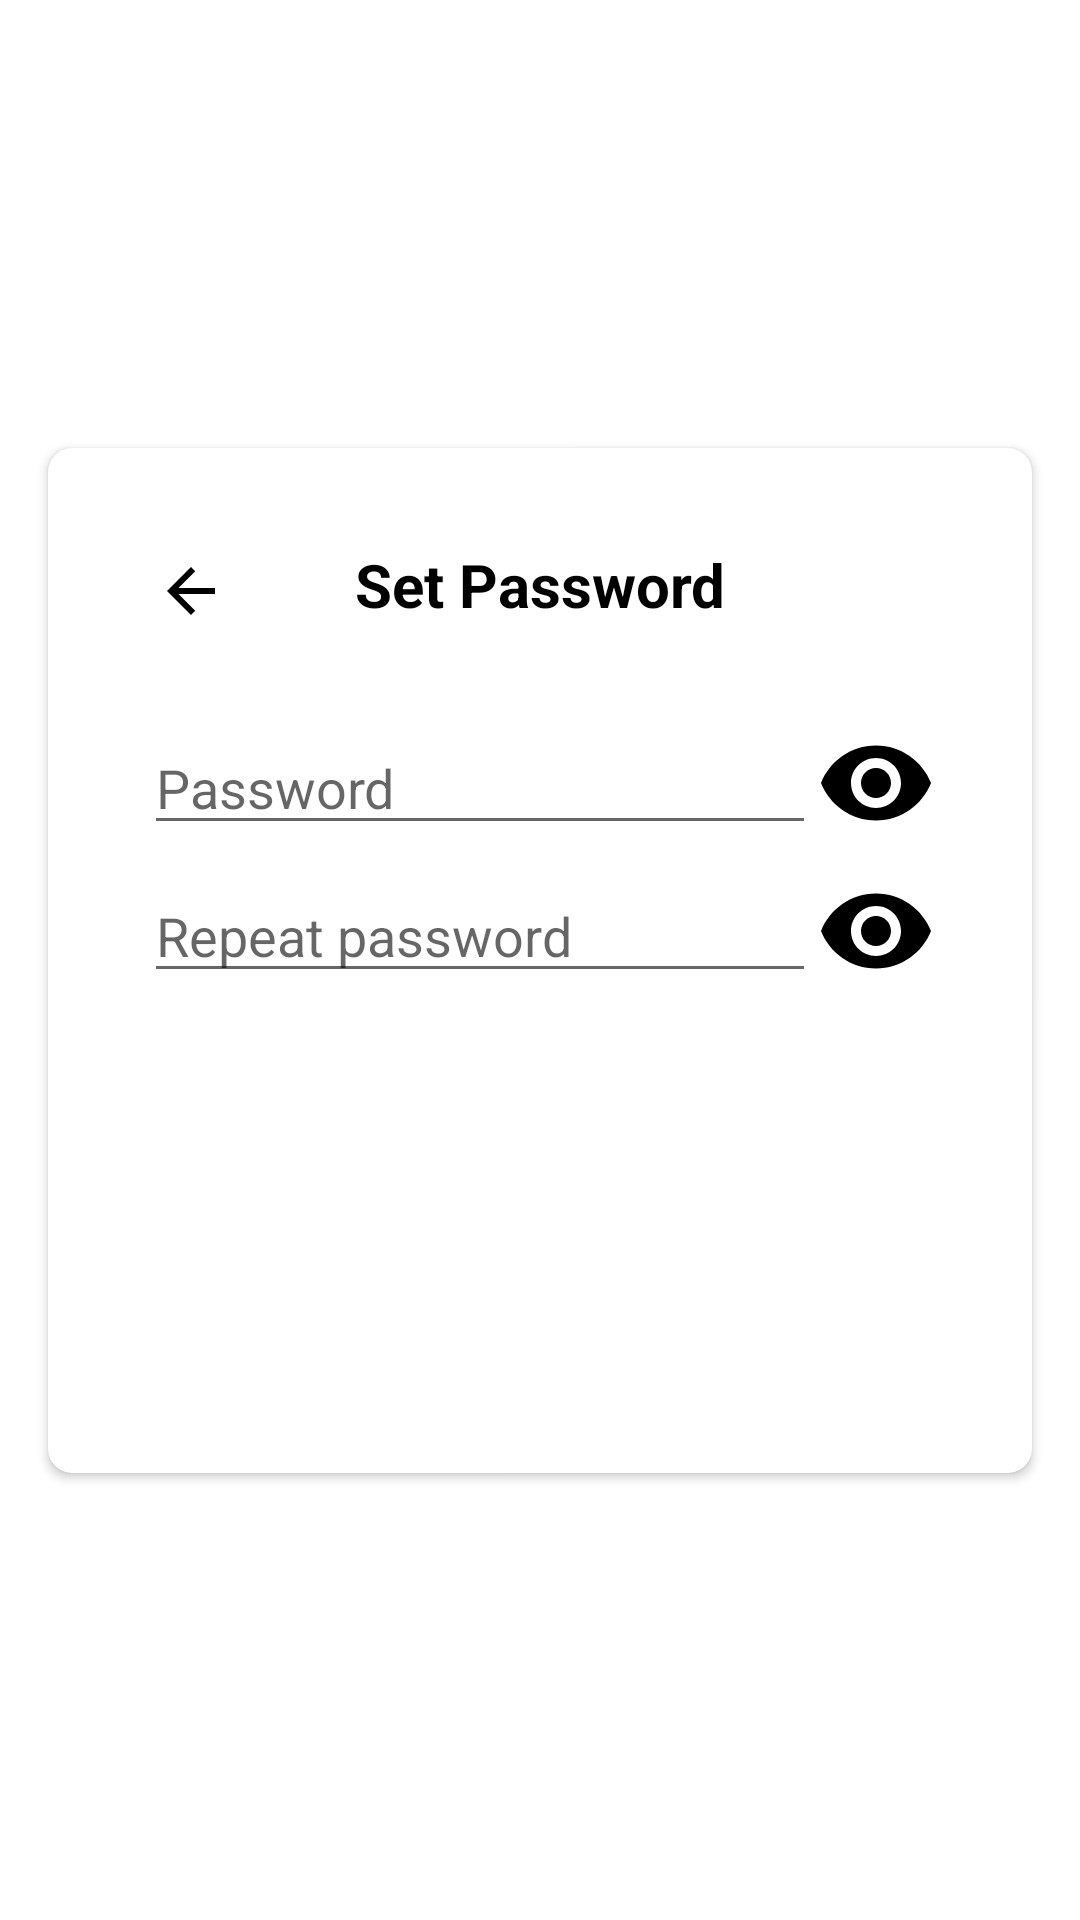

Reconstruct the res/layout file that produces this screen, plus the resources it refers to.
<!-- AndroidManifest.xml: application theme Theme.SplitCost -->
<!-- res/layout/activity_password.xml -->
<?xml version="1.0" encoding="utf-8"?>
<androidx.constraintlayout.widget.ConstraintLayout xmlns:android="http://schemas.android.com/apk/res/android"
    xmlns:app="http://schemas.android.com/apk/res-auto"
    xmlns:tools="http://schemas.android.com/tools"
    android:layout_width="match_parent"
    android:layout_height="match_parent"
    tools:context=".settings.Password">

    <ScrollView
        android:layout_width="0dp"
        android:layout_height="wrap_content"
        app:layout_constraintBottom_toBottomOf="parent"
        app:layout_constraintEnd_toEndOf="parent"
        app:layout_constraintHorizontal_bias="1.0"
        app:layout_constraintStart_toStartOf="parent"
        app:layout_constraintTop_toTopOf="parent">

        <androidx.constraintlayout.widget.ConstraintLayout
            android:layout_width="match_parent"
            android:layout_height="wrap_content">

            <androidx.cardview.widget.CardView
                android:layout_width="0dp"
                android:layout_height="wrap_content"
                android:layout_margin="16dp"
                android:background="@android:color/white"
                app:cardCornerRadius="8dp"
                app:layout_constraintBottom_toBottomOf="parent"
                app:layout_constraintEnd_toEndOf="parent"
                app:layout_constraintStart_toStartOf="parent"
                app:layout_constraintTop_toTopOf="parent">

                <androidx.constraintlayout.widget.ConstraintLayout
                    android:layout_width="match_parent"
                    android:layout_height="match_parent"
                    android:padding="32dp">

                    <ImageButton
                        android:id="@+id/back"
                        android:layout_width="50dp"
                        android:layout_height="50dp"
                        android:layout_marginStart="-10dp"
                        android:layout_marginTop="-10dp"
                        android:background="?attr/selectableItemBackground"
                        android:contentDescription="@string/back"
                        android:src="@drawable/ic_back"
                        app:layout_constraintStart_toStartOf="parent"
                        app:layout_constraintTop_toTopOf="parent" />

                    <TextView
                        android:id="@+id/titleTextView"
                        android:layout_width="wrap_content"
                        android:layout_height="wrap_content"
                        android:text="@string/setPassword"
                        android:textColor="@color/calcButtonText"
                        android:textSize="20sp"
                        android:textStyle="bold"
                        app:layout_constraintEnd_toEndOf="parent"
                        app:layout_constraintStart_toStartOf="parent"
                        app:layout_constraintTop_toTopOf="parent" />

                    <EditText
                        android:id="@+id/password"
                        android:layout_width="0dp"
                        android:layout_height="wrap_content"
                        android:layout_marginTop="32dp"
                        android:layout_marginEnd="40dp"
                        android:autofillHints=""
                        android:ems="10"
                        android:hint="@string/password"
                        android:inputType="textPassword"
                        app:layout_constraintEnd_toEndOf="parent"
                        app:layout_constraintStart_toStartOf="parent"
                        app:layout_constraintTop_toBottomOf="@+id/titleTextView" />

                    <EditText
                        android:id="@+id/repeatPassword"
                        android:layout_width="0dp"
                        android:layout_height="wrap_content"
                        android:layout_marginTop="8dp"
                        android:layout_marginEnd="40dp"
                        android:autofillHints=""
                        android:ems="10"
                        android:hint="@string/repeatPassword"
                        android:inputType="textPassword"
                        app:layout_constraintEnd_toEndOf="parent"
                        app:layout_constraintStart_toStartOf="parent"
                        app:layout_constraintTop_toBottomOf="@+id/password" />

                    <ImageView
                        android:id="@+id/viewPassword"
                        android:layout_width="wrap_content"
                        android:layout_height="wrap_content"
                        android:contentDescription="@string/view_password"
                        android:src="@drawable/ic_view_password"
                        app:layout_constraintBottom_toBottomOf="@+id/password"
                        app:layout_constraintEnd_toEndOf="parent"
                        app:layout_constraintTop_toTopOf="@+id/password" />

                    <ImageView
                        android:id="@+id/viewRepeatPassword"
                        android:layout_width="wrap_content"
                        android:layout_height="wrap_content"
                        android:contentDescription="@string/view_password"
                        android:src="@drawable/ic_view_password"
                        app:layout_constraintBottom_toBottomOf="@+id/repeatPassword"
                        app:layout_constraintEnd_toEndOf="parent"
                        app:layout_constraintTop_toTopOf="@+id/repeatPassword" />

                    <android.widget.Button
                        android:id="@+id/save"
                        android:layout_width="wrap_content"
                        android:layout_height="wrap_content"
                        android:layout_marginTop="16dp"
                        android:background="@drawable/sample_button"
                        android:backgroundTint="#16A34A"
                        android:paddingStart="22dp"
                        android:paddingTop="12dp"
                        android:paddingEnd="22dp"
                        android:paddingBottom="12dp"
                        android:text="@string/setPassword"
                        android:textAllCaps="false"
                        android:textColor="#FFF"
                        app:layout_constraintEnd_toEndOf="parent"
                        app:layout_constraintStart_toStartOf="parent"
                        app:layout_constraintTop_toBottomOf="@+id/repeatPassword" />

                    <android.widget.Button
                        android:id="@+id/deletePassword"
                        android:layout_width="wrap_content"
                        android:layout_height="wrap_content"
                        android:layout_marginTop="16dp"
                        android:background="@drawable/sample_button"
                        android:backgroundTint="@color/trash_red"
                        android:paddingStart="22dp"
                        android:paddingTop="12dp"
                        android:paddingEnd="22dp"
                        android:paddingBottom="12dp"
                        android:text="@string/deletePassword"
                        android:visibility="invisible"
                        android:textAllCaps="false"
                        android:textColor="#FFF"
                        app:layout_constraintEnd_toEndOf="parent"
                        app:layout_constraintStart_toStartOf="parent"
                        app:layout_constraintTop_toBottomOf="@+id/save" />


                </androidx.constraintlayout.widget.ConstraintLayout>
            </androidx.cardview.widget.CardView>
        </androidx.constraintlayout.widget.ConstraintLayout>
    </ScrollView>
</androidx.constraintlayout.widget.ConstraintLayout>
<!-- resources referenced by this layout -->
<resources>
  <color name="calcButtonText">#000000</color>
  <color name="trash_red">#C11818</color>
  <!-- drawable ic_back (drawable) -->
  <vector xmlns:android="http://schemas.android.com/apk/res/android" android:autoMirrored="true" android:height="24dp" android:tint="@color/calcButtonText" android:viewportHeight="24" android:viewportWidth="24" android:width="24dp">
        
      <path android:fillColor="@android:color/white" android:pathData="M20,11H7.83l5.59,-5.59L12,4l-8,8 8,8 1.41,-1.41L7.83,13H20v-2z"/>
      
  </vector>
  <!-- drawable ic_view_password (drawable) -->
  <vector xmlns:android="http://schemas.android.com/apk/res/android" android:height="40dp" android:tint="@color/calcButtonText" android:viewportHeight="24" android:viewportWidth="24" android:width="40dp">
        
      <path android:fillColor="@android:color/white" android:pathData="M12,4.5C7,4.5 2.73,7.61 1,12c1.73,4.39 6,7.5 11,7.5s9.27,-3.11 11,-7.5c-1.73,-4.39 -6,-7.5 -11,-7.5zM12,17c-2.76,0 -5,-2.24 -5,-5s2.24,-5 5,-5 5,2.24 5,5 -2.24,5 -5,5zM12,9c-1.66,0 -3,1.34 -3,3s1.34,3 3,3 3,-1.34 3,-3 -1.34,-3 -3,-3z"/>
      
  </vector>
  <string name="back">&lt;</string>
  <string name="deletePassword">Delete</string>
  <string name="password">Password</string>
  <string name="repeatPassword">Repeat password</string>
  <string name="setPassword">Set Password</string>
  <string name="view_password">View password</string>
  <style name="Theme.SplitCost" parent="Theme.MaterialComponents.Light.NoActionBar">
          
          <item name="colorPrimary">@color/purple_500</item>
          <item name="colorPrimaryVariant">@color/purple_700</item>
          <item name="colorOnPrimary">@color/white</item>
          
          <item name="colorSecondary">@color/teal_200</item>
          <item name="colorSecondaryVariant">@color/teal_700</item>
          <item name="colorOnSecondary">@color/black</item>
          
          <item name="android:statusBarColor">@color/black</item>
          
      </style>
  <color name="purple_500">#3ACD7C</color>
  <color name="purple_700">#3ACD7C</color>
  <color name="white">#FFFFFFFF</color>
  <color name="teal_200">#DA9203</color>
  <color name="teal_700">#DA9203</color>
  <color name="black">#FF000000</color>
</resources>
